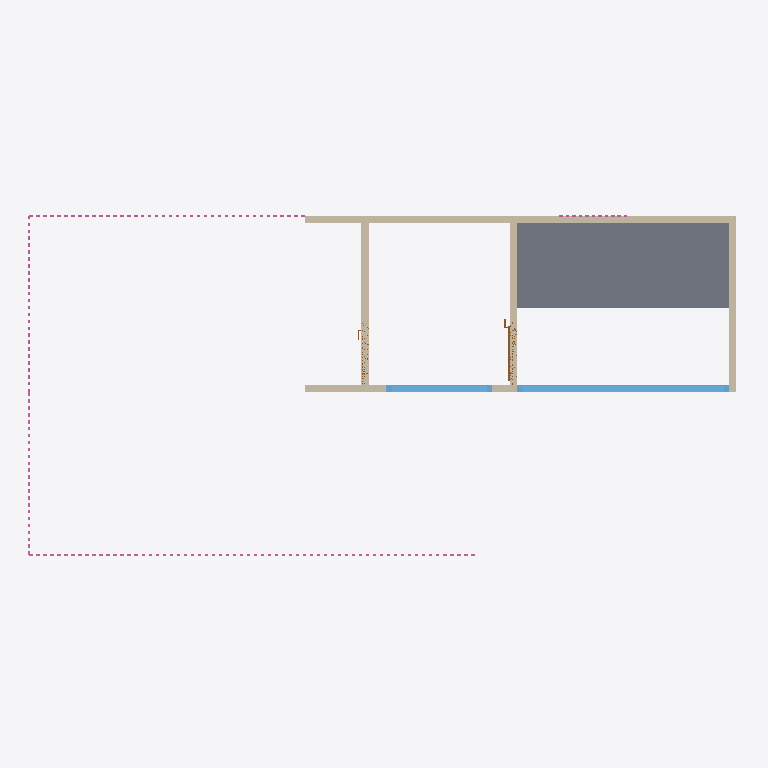
Plan cut of the same IFC building model at storey 'FLYTEBRYGGE' (level 0.00 m, cut at 1.40 m), seen from above with north up, elements coloured by IFC class: 5 walls (beige), 3 railings (pink), 2 slabs (grey), 2 windows (light blue), 2 doors (brown). Cut surfaces are drawn darker.
Extent 10.1 m × 4.9 m × 3.3 m (x, y, z). Storeys (4): DIVERSE at -3.00 m; FLYTEBRYGGE at 0.00 m; VEGGER at 2.40 m; TAK at 2.40 m. Elements (20): 6 IfcSlab, 5 IfcWall, 3 IfcRailing, 3 IfcWindow, 2 IfcDoor, 1 IfcRoof.

HEADER;
FILE_DESCRIPTION(('ViewDefinition [CoordinationView_V2.0]'),'2;1');
FILE_NAME('sauna','2026-05-22T15:51:45',('CadLine Ltd.'),('CadLine Ltd.'),'IfcOpenShell 0.5.0-dev','IFC file generated by ARCHline.XP 2018','');
FILE_SCHEMA(('IFC2X3'));
ENDSEC;
DATA;
#15=IFCPROJECT('14m5uysWSMGAC0hQ2ZmNDL',#5,'Project name','Project number',$,$,'Project status',(#19),#14);
#27=IFCSITE('04F70ysWSMGAC0hQ2ZmNDL',#5,'','',$,#26,#5363,'',.ELEMENT.,(67,16,57),(14,22,30),0.0,$,$);
#39=IFCBUILDING('3FrcOdvREkGQX0EMZNgCVe',#5,'Default',$,$,#38,$,'Default',.ELEMENT.,0.0,$,$);
#41=IFCBUILDINGSTOREY('1v8bVNz0SqGBCqV5H06El1',#5,'DIVERSE',$,$,#47,$,'DIVERSE',.ELEMENT.,-3000.0);
#48=IFCBUILDINGSTOREY('1uMKSb$G1KJ9ZkIeI$BhQW',#5,'FLYTEBRYGGE',$,$,#53,$,'FLYTEBRYGGE',.ELEMENT.,0.0);
#54=IFCBUILDINGSTOREY('0nv2Tq0gyYJxZm69MiqskV',#5,'VEGGER',$,$,#59,$,'VEGGER',.ELEMENT.,2400.0);
#60=IFCBUILDINGSTOREY('3WfS_WRqR1GOJtNcwn6vNP',#5,'TAK',$,$,#65,$,'TAK',.ELEMENT.,2400.0);
#2782=IFCSLAB('0J72ZpNPUKHhn0FynaAZ_s',#5,'Slab 6',$,$,#2781,#2776,$,$);
#90=IFCSLAB('0ke1fZHoN8JB1XlGxBWufa',#5,'Slab 1',$,$,#89,#84,$,$);
#426=IFCWALL('0o145wRRoVHQ3nGp5y0P8O',#5,'Wall 1',$,$,#425,#420,$);
#5165=IFCWINDOW('24mjq7Cr6hJfohbzPpr_cP',#5,'Window 2',$,$,#5164,#5121,$,2100.0,3000.0);
#484=IFCWALL('135GRUuOPtJ8yOnToLw8NL',#5,'Wall 2',$,$,#483,#478,$);
#2394=IFCWALL('0eb5KD8aoaGAJ9Y0hCViz$',#5,'Wall 5',$,$,#2393,#2388,$);
#1352=IFCWALL('2v6FJk8bFjGuiu3YnlqZSA',#5,'Wall 4',$,$,#1351,#1346,$);
#1295=IFCWALL('2W2p4uN70eJe8hkzNuGbFE',#5,'Wall 3',$,$,#1294,#1289,$);
#5278=IFCWINDOW('3H9WC9RpnaG81DmbOUG47o',#5,'Window 3',$,$,#5277,#5235,$,1200.0,1500.0);
#2355=IFCRAILING('237NM9idsrIxv2mszeOLXA',#5,'Railing 2',$,$,#2354,#2349,$,.NOTDEFINED.);
#1250=IFCRAILING('0rwJIXFM5nGeAOoQbet1hp',#5,'Railing 1',$,$,#1249,#1244,$,.NOTDEFINED.);
#5024=IFCDOOR('1QEGgCUZe3GRwvw1DPS6Jm',#5,'Door 2',$,$,#5023,#4270,$,1900.0,900.0);
#2550=IFCRAILING('0pubbP2e4$GAM7Ro9PUeDx',#5,'Railing 3',$,$,#2549,#2544,$,.NOTDEFINED.);
#4186=IFCDOOR('3BSEK2P4wJJgywkV8v8YfN',#5,'Door 1',$,$,#4185,#3015,$,2000.0,900.0);
ENDSEC;
